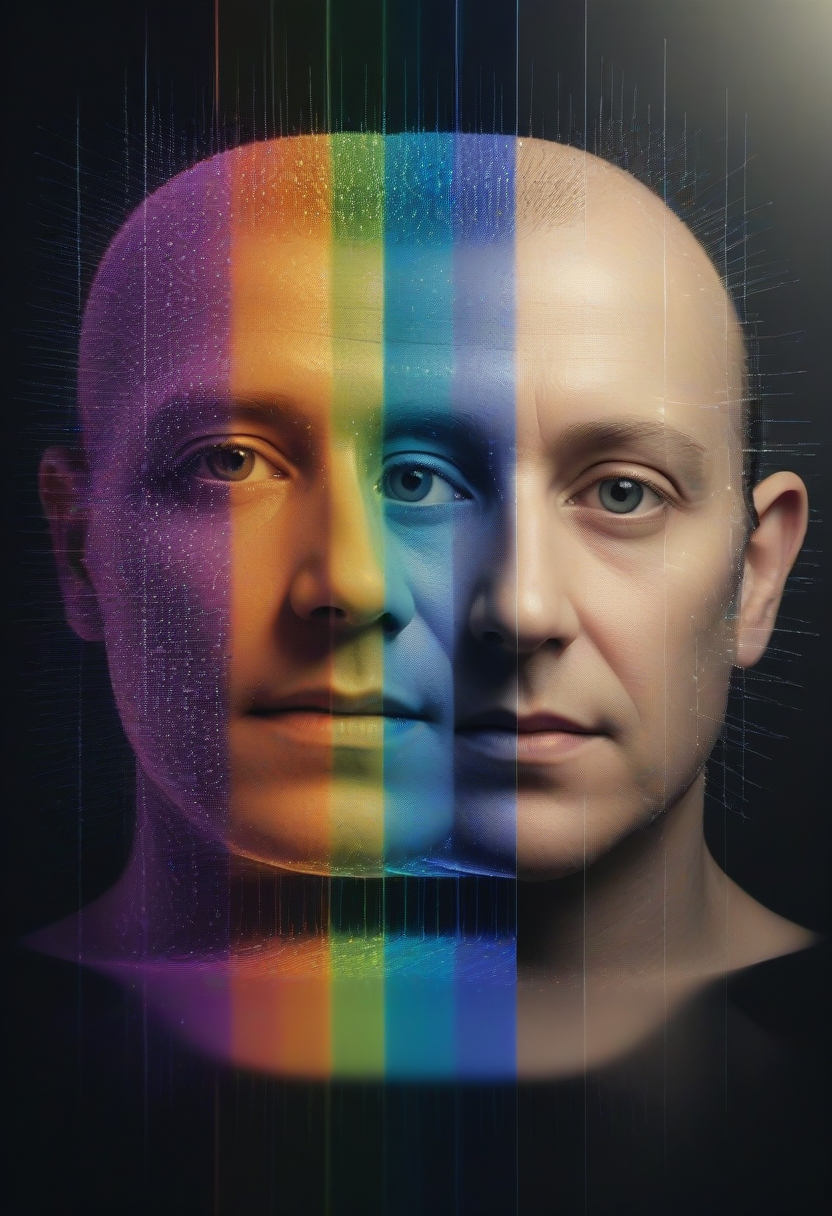
Generation parameters embedded in this image by AUTOMATIC1111 Stable Diffusion web UI or a fork of it (Forge, ...) (PNG 'parameters' text chunk):
My head will not stay together, it only wishes to split itself into endless refractions of the self, each one a planar liquid static, each one displaying lives and alternations of the timeline that I do not wish to see, My head will not stay together, it only wishes to split itself into endless refractions of the self, each one a planar liquid static, each one displaying lives and alternations of the timeline that I do not wish to see, dynamic vivid colors, ambient light, designed atmosphere, unique, inspiring, thought positive, shiny, brilliant, elegant, sharp focus, highly detailed
Negative prompt:  
Steps: 12, Sampler: Euler a, CFG scale: 3.5, Seed: 1429195681, Size: 832x1216, Model hash: ccbf759201, Model: AIPG add X, VAE hash: 235745af8d, VAE: madebyollinsdxl-vae-fp16-fix.safetensors, ENSD: 2828, Discard penultimate sigma: True, SGM noise multiplier: True, Version: f0.0.17v1.8.0rc-latest-276-g29be1da7